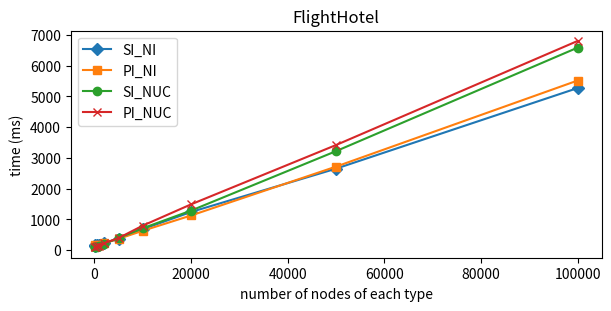

Generate this figure with matplotlib: (Note: this script raises an exception after producing the figure.)
import matplotlib.pyplot as plt
import numpy as np

## Figure for comparing Uniqueness Constraints vs Indexes | FlightHotel scenario
x=[100, 200, 500, 1_000, 2_000, 5_000, 10_000, 20_000, 50_000, 100_000]
# Comparison of alternative implementations
results_Sep_long=[136.33333333333334, 150.0, 153.66666666666666, 180.66666666666666, 230.66666666666666, 367.3333333333333, 679.6666666666666, 1239.6666666666667, 2649.3333333333335, 5272.333333333333]
results_Plain_long=[148.33333333333334, 139.66666666666666, 145.33333333333334, 177.33333333333334, 221.66666666666666, 367.6666666666667, 628.0, 1125.6666666666667, 2716.0, 5517.333333333333]
results_Sep_long_UC=[86.33333333333333, 101.33333333333333, 103.0, 134.66666666666666, 201.0, 394.6666666666667, 710.0, 1285.0, 3219.3333333333335, 6588.0]
results_Plain_long_UC=[91.33333333333333, 89.33333333333333, 121.0, 144.0, 221.66666666666666, 392.3333333333333, 795.3333333333334, 1488.3333333333333, 3418.3333333333335, 6805.666666666667]
        
# Figure for comparing alternative implementations | FlightHotel scenario
fig2, ax = plt.subplots(layout="constrained", figsize=(6,3))
ax.plot(x, results_Sep_long, label="SI_NI", marker="D")
ax.plot(x, results_Plain_long, label="PI_NI", marker="s")
ax.plot(x, results_Sep_long_UC, label="SI_NUC", marker="o")
ax.plot(x, results_Plain_long_UC, label="PI_NUC", marker="x")
ax.set_title("FlightHotel")
ax.set_xlabel("number of nodes of each type")
ax.set_ylabel("time (ms)")
ax.legend()

plt.savefig("../../outfigs/FigureComparisonUCvsIndexesFlightHotel.png")
